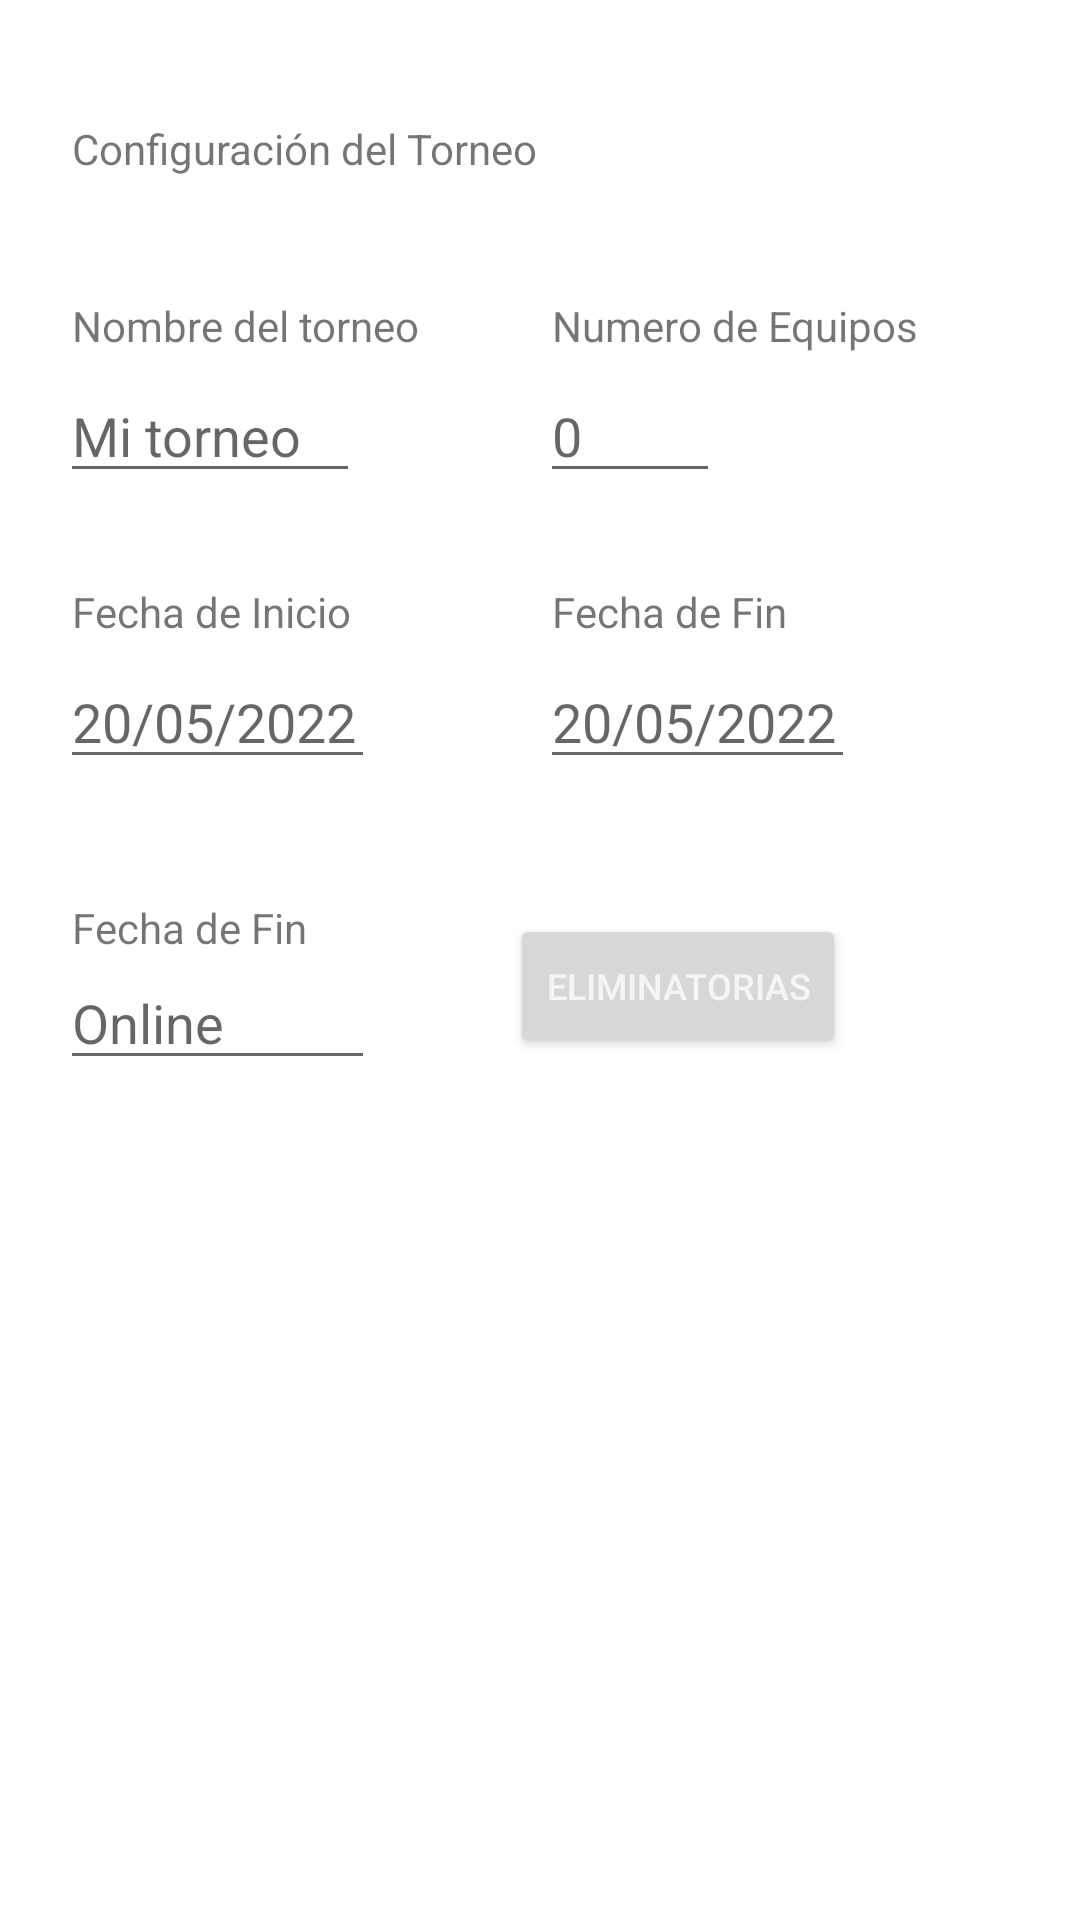

Android layout source for this screen:
<!-- AndroidManifest.xml: application theme Theme.OurLeagues -->
<!-- res/layout/fragment_datos_baloncesto.xml -->
<?xml version="1.0" encoding="utf-8"?>
<RelativeLayout xmlns:android="http://schemas.android.com/apk/res/android"
    xmlns:tools="http://schemas.android.com/tools"
    android:layout_width="match_parent"
    android:layout_height="match_parent"
    tools:context=".fragments.DatosBaloncestoFragment">

    <TextView
        android:id="@+id/txtTituloConfiguracionBaloncesto"
        android:layout_width="wrap_content"
        android:layout_height="wrap_content"
        android:layout_marginTop="40dp"
        android:layout_marginLeft="24dp"
        android:textSize="14dp"
        android:text="Configuración del Torneo" />

    <TextView
        android:id="@+id/txtNombreTorneoBaloncesto"
        android:layout_width="wrap_content"
        android:layout_height="wrap_content"
        android:layout_marginTop="40dp"
        android:layout_marginLeft="24dp"
        android:layout_below="@+id/txtTituloConfiguracionBaloncesto"
        android:textSize="14dp"
        android:text="Nombre del torneo" />

    <EditText
        android:id="@+id/eTxtNombreTorneoBalonesto"
        android:layout_width="100dp"
        android:layout_height="wrap_content"
        android:layout_marginTop="5dp"
        android:layout_marginLeft="20dp"
        android:inputType="text"
        android:layout_below="@id/txtNombreTorneoBaloncesto"
        android:hint="Mi torneo" />

    <TextView
        android:id="@+id/txtNumeroEquipos"
        android:layout_width="wrap_content"
        android:layout_height="wrap_content"
        android:layout_marginTop="40dp"
        android:layout_marginLeft="44dp"
        android:layout_below="@+id/txtTituloConfiguracionBaloncesto"
        android:layout_toRightOf="@+id/txtNombreTorneoBaloncesto"
        android:textSize="14dp"
        android:text="Numero de Equipos" />

    <EditText
        android:id="@+id/eTxtNumeroEquiposBaloncesto"
        android:layout_width="60dp"
        android:layout_height="wrap_content"
        android:layout_marginTop="5dp"
        android:layout_marginLeft="60dp"
        android:inputType="number"
        android:layout_below="@+id/txtNumeroEquipos"
        android:layout_toRightOf="@+id/eTxtNombreTorneoBalonesto"
        android:hint="0" />

    <TextView
        android:id="@+id/txtFechaInicio"
        android:layout_width="wrap_content"
        android:layout_height="wrap_content"
        android:layout_marginTop="30dp"
        android:layout_marginLeft="24dp"
        android:layout_below="@+id/eTxtNombreTorneoBalonesto"
        android:textSize="14dp"
        android:text="Fecha de Inicio" />

    <EditText
        android:id="@+id/eTxtFechaInicio"
        android:layout_width="105dp"
        android:layout_height="wrap_content"
        android:layout_below="@+id/txtFechaInicio"
        android:layout_marginLeft="20dp"
        android:layout_marginTop="5dp"
        android:inputType="date"
        android:hint="20/05/2022" />

    <TextView
        android:id="@+id/txtFechaFin"
        android:layout_width="wrap_content"
        android:layout_height="wrap_content"
        android:layout_marginTop="30dp"
        android:layout_marginLeft="44dp"
        android:layout_below="@+id/eTxtNumeroEquiposBaloncesto"
        android:layout_toRightOf="@+id/txtNombreTorneoBaloncesto"
        android:textSize="14dp"
        android:text="Fecha de Fin" />

    <EditText
        android:id="@+id/eTxtFechaFin"
        android:layout_width="105dp"
        android:layout_height="wrap_content"
        android:layout_marginTop="5dp"
        android:layout_marginLeft="55dp"
        android:inputType="date"
        android:layout_below="@+id/txtFechaFin"
        android:layout_toRightOf="@+id/eTxtFechaInicio"
        android:hint="20/05/2022" />

    <TextView
        android:id="@+id/txtUbicacion"
        android:layout_width="wrap_content"
        android:layout_height="wrap_content"
        android:layout_marginTop="40dp"
        android:layout_marginLeft="24dp"
        android:layout_below="@+id/eTxtFechaFin"
        android:textSize="14dp"
        android:text="Fecha de Fin" />

    <EditText
        android:id="@+id/eTxtUbicacionTorneoBaloncesto"
        android:layout_width="105dp"
        android:layout_height="wrap_content"
        android:layout_marginLeft="20dp"
        android:inputType="text"
        android:layout_below="@+id/txtUbicacion"
        android:hint="Online" />

    <Button
        android:id="@+id/btnEliminatoriasBaloncesto"
        android:layout_width="wrap_content"
        android:layout_height="wrap_content"
        android:layout_below="@id/eTxtFechaFin"
        android:layout_toRightOf="@+id/eTxtUbicacionTorneoBaloncesto"
        android:layout_centerHorizontal="true"
        android:layout_marginTop="45dp"
        android:layout_marginLeft="45dp"
        android:layout_marginRight="15dp"
        android:text="Eliminatorias"
        android:textColor="@color/blanco_roto"
        android:textSize="12sp" />


</RelativeLayout>
<!-- resources referenced by this layout -->
<resources>
  <color name="blanco_roto">#FFf5f5f5</color>
  <style name="Theme.OurLeagues" parent="Theme.MaterialComponents.DayNight.NoActionBar">
          
          <item name="colorPrimary">@color/azulOscuro</item>
          <item name="colorPrimaryVariant">@color/gray</item>
          <item name="colorOnPrimary">@color/white</item>
          
          <item name="colorSecondary">@color/black</item>
          <item name="colorSecondaryVariant">@color/gray</item>
          <item name="colorOnSecondary">@color/white</item>
          
          <item name="android:statusBarColor" tools:targetApi="l">?attr/colorPrimaryVariant</item>
          
      </style>
  <color name="azulOscuro">#FF0b2834</color>
  <color name="gray">#9b9b9b</color>
  <color name="white">#FFFFFFFF</color>
  <color name="black">#FF000000</color>
</resources>
